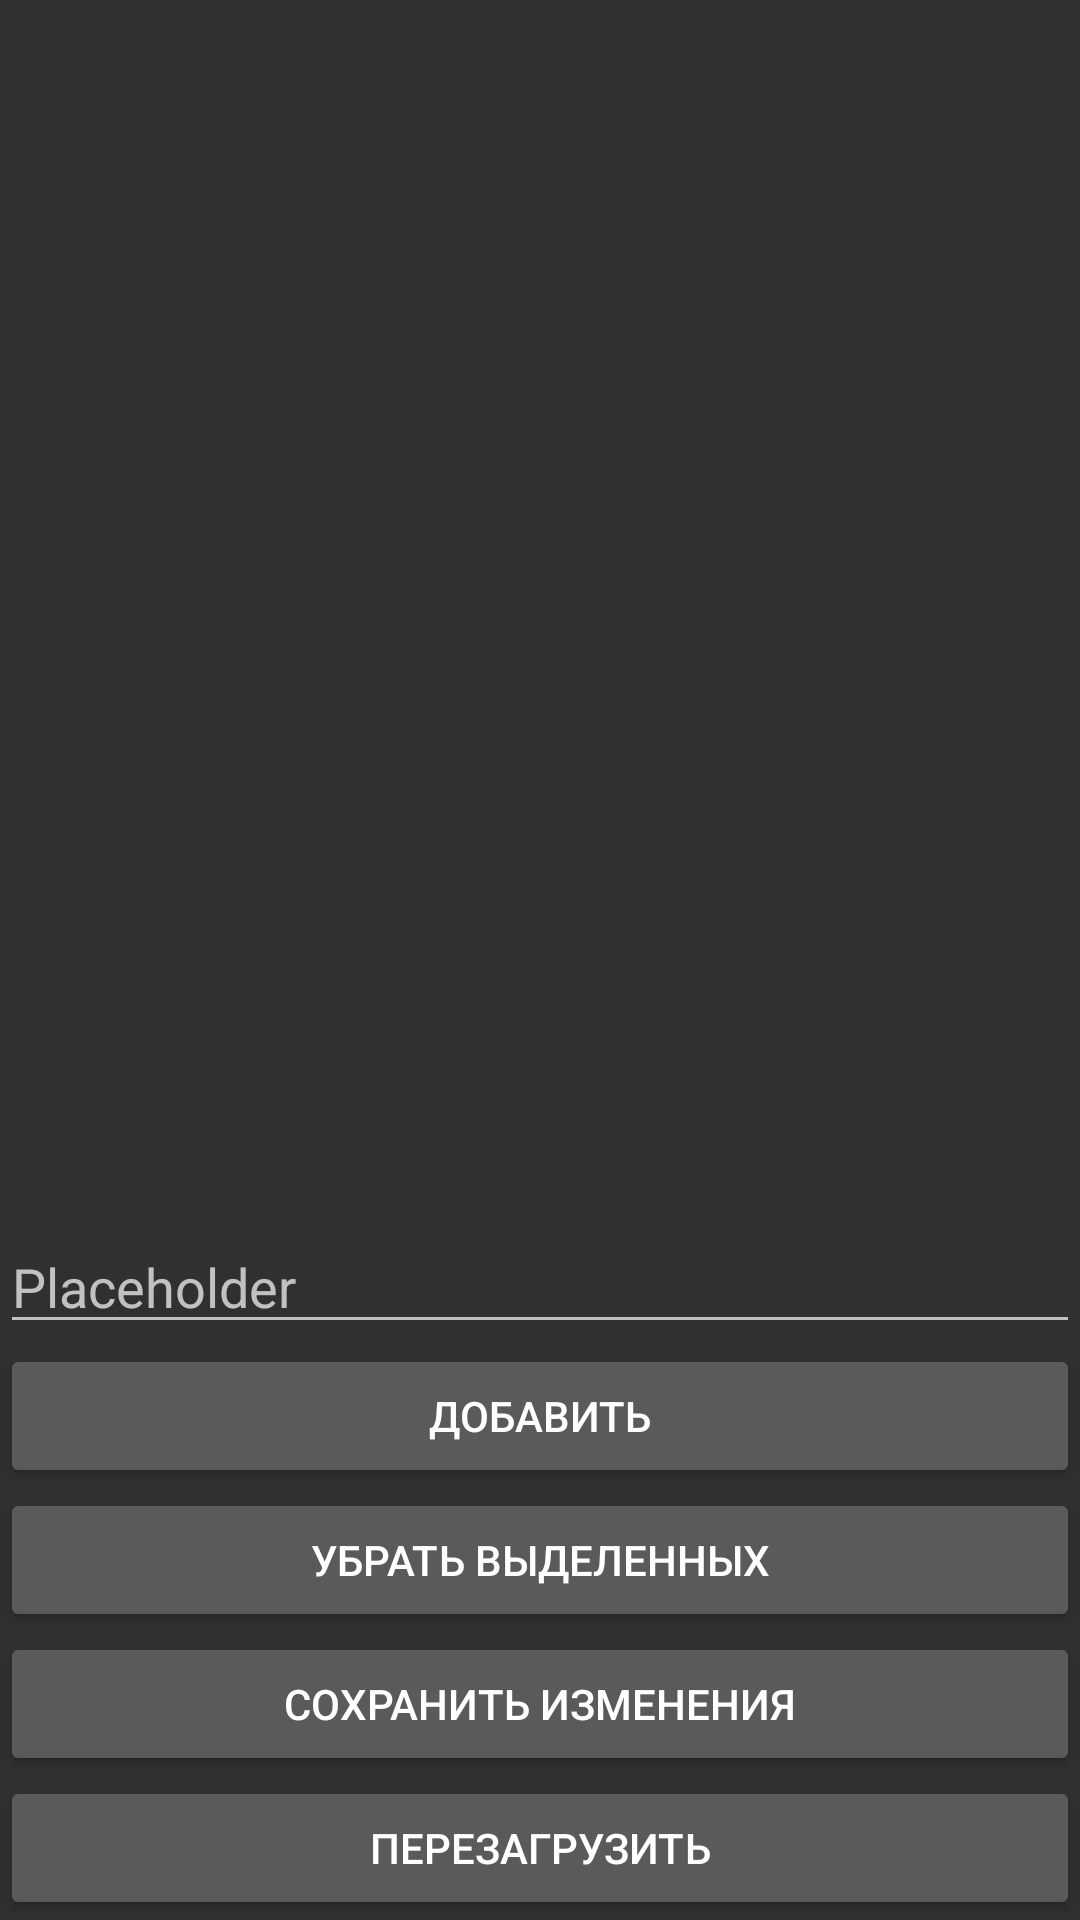

Produce the Android XML layout that renders to this screen, including the resource entries it uses.
<!-- AndroidManifest.xml: application theme Theme.AppCompat -->
<!-- res/layout/fragment_participant_list.xml -->
<?xml version="1.0" encoding="utf-8"?>
<FrameLayout xmlns:android="http://schemas.android.com/apk/res/android"
    xmlns:tools="http://schemas.android.com/tools"
    android:layout_width="match_parent"
    android:layout_height="match_parent"
    tools:context=".lab4.ParticipantListFragment">

    <LinearLayout
        android:layout_width="match_parent"
        android:layout_height="match_parent"
        android:orientation="vertical">
        <androidx.recyclerview.widget.RecyclerView
            android:id="@+id/listPart"
            android:layout_width="match_parent"
            android:layout_height="0dp"
            android:layout_weight="1"/>
        <EditText
            android:inputType="text"
            android:id="@+id/editNew"
            android:layout_width="match_parent"
            android:layout_height="wrap_content"
            android:hint="@string/placeholder"/>
        <Button
            android:layout_width="match_parent"
            android:layout_height="wrap_content"
            android:id="@+id/btnAdd"
            android:text="@string/btnAdd"/>
        <Button
            android:layout_width="match_parent"
            android:layout_height="wrap_content"
            android:id="@+id/btnRemove"
            android:text="@string/btnRemove"/>
        <Button
            android:layout_width="match_parent"
            android:layout_height="wrap_content"
            android:id="@+id/btnSave"
            android:text="@string/btnSave"/>
        <Button
            android:layout_width="match_parent"
            android:layout_height="wrap_content"
            android:id="@+id/btnReload"
            android:text="@string/btnReload"/>
    </LinearLayout>

</FrameLayout>
<!-- resources referenced by this layout -->
<resources>
  <string name="btnAdd">Добавить</string>
  <string name="btnReload">Перезагрузить</string>
  <string name="btnRemove">Убрать выделенных</string>
  <string name="btnSave">Сохранить изменения</string>
  <string name="placeholder">Placeholder</string>
</resources>
